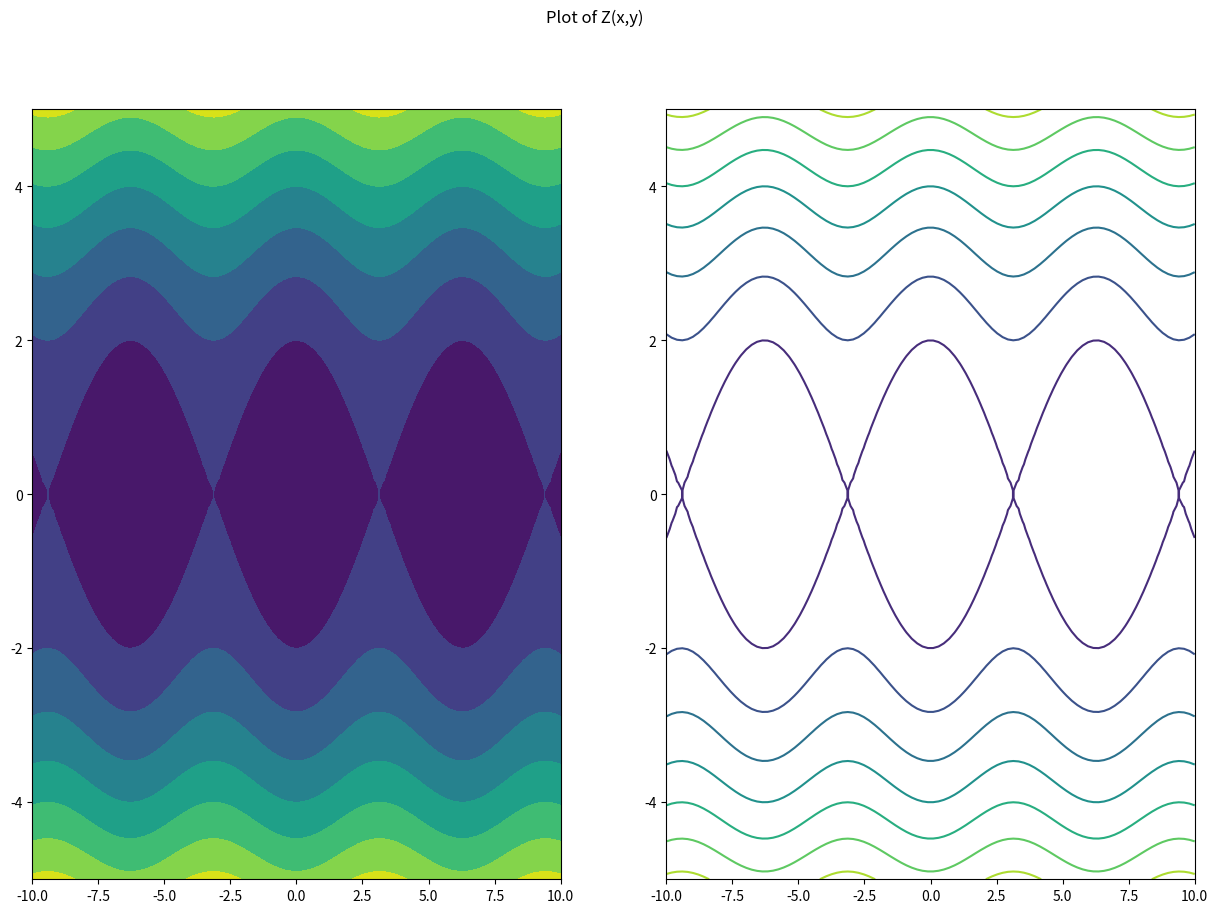
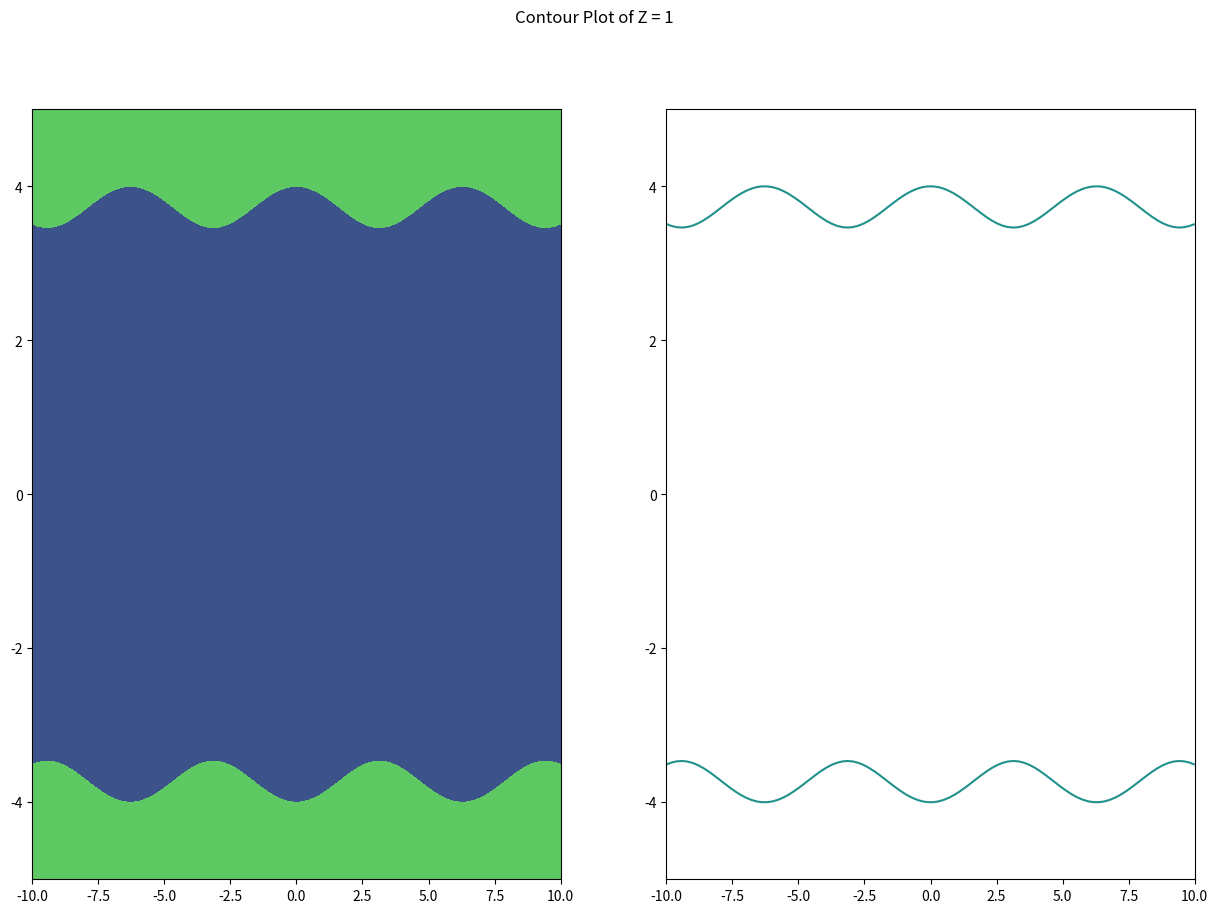
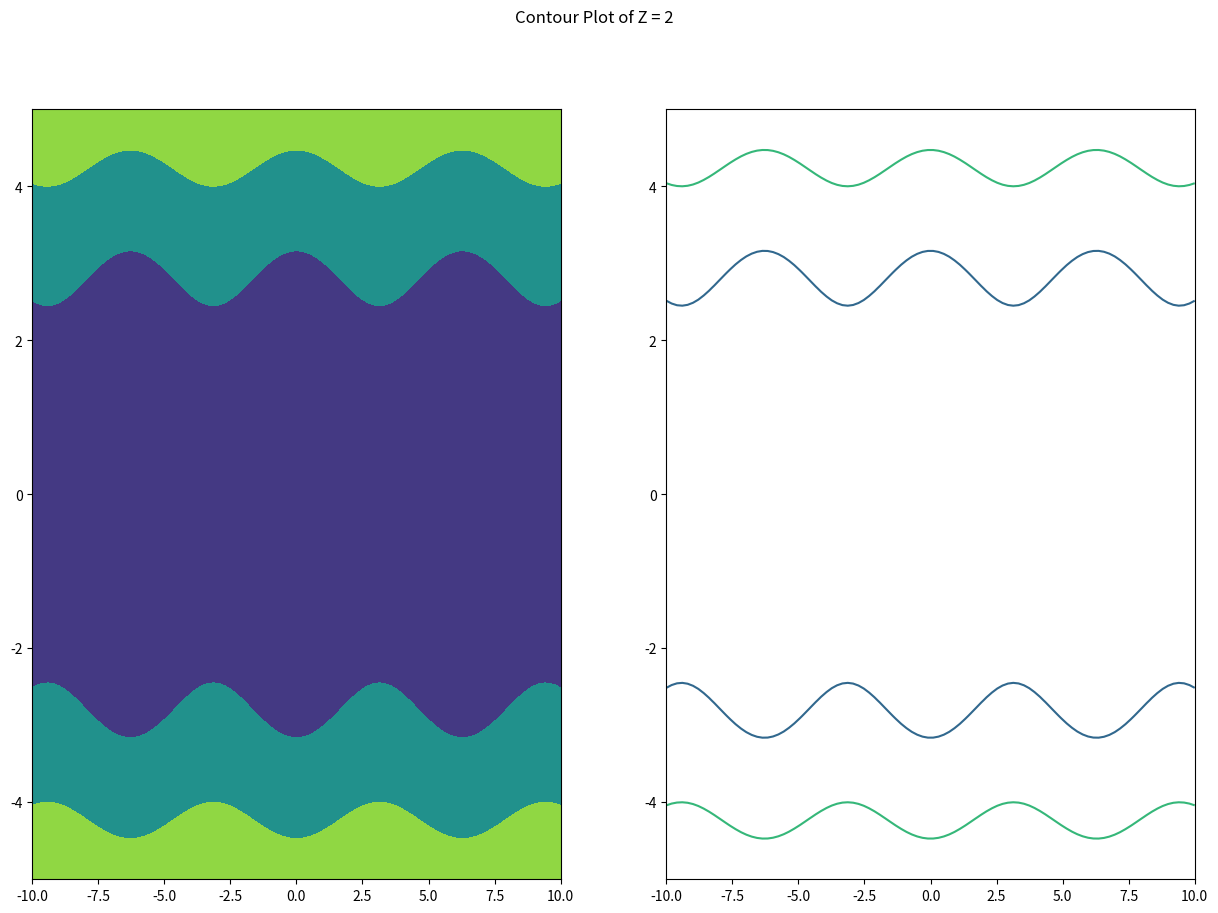
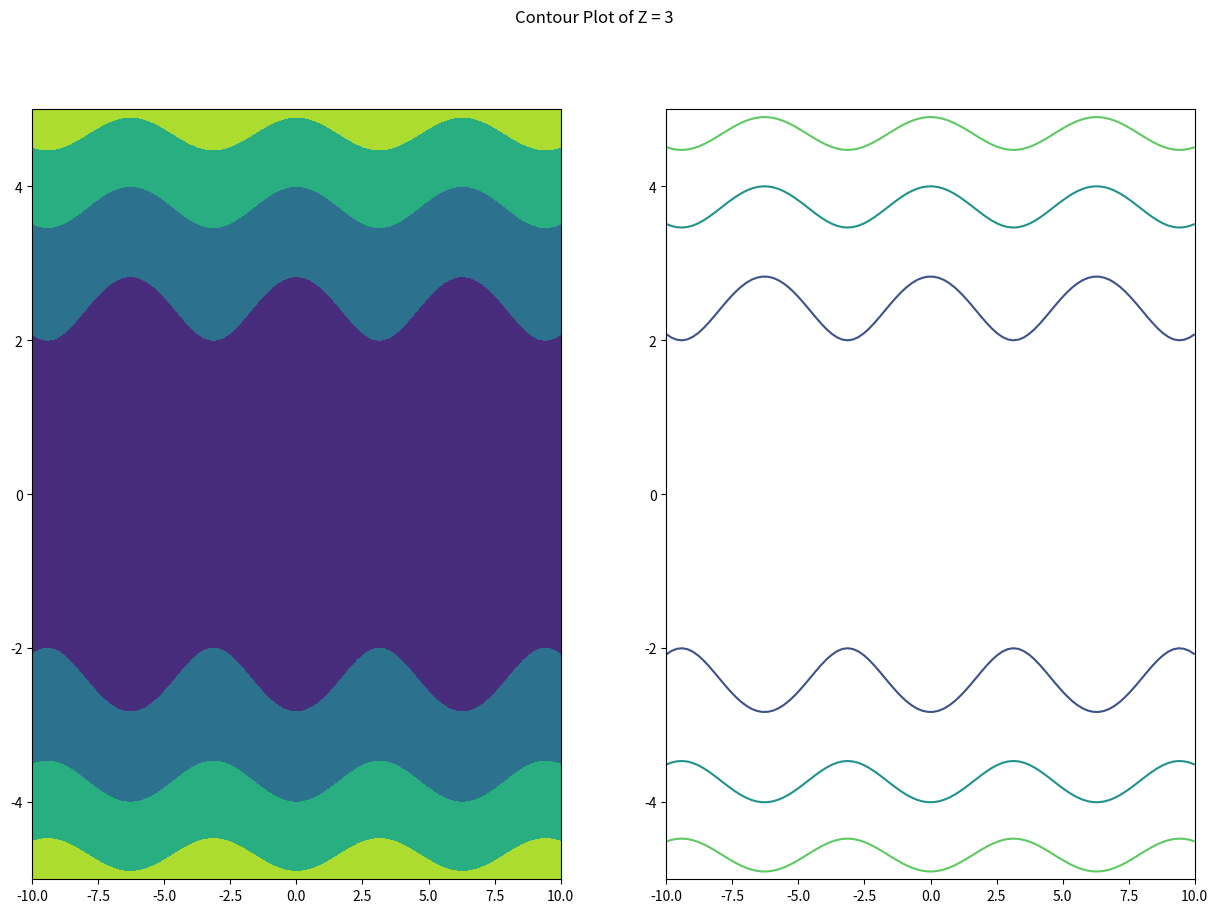

Write Python code to recreate these figures, in order.
# Plot 𝐸 = 1 − 𝑐𝑜𝑠(𝑥) + 0.5𝑦^2. Also find the contour plot for E = 1, 2, 3.

import matplotlib.pyplot as plt
import numpy as np


def f(x, y):
    return 1 - np.cos(X) + 0.5 * Y ** 2


x = np.linspace(-10, 10, 100)
y = np.linspace(-5, 5, 100)
X, Y = np.meshgrid(x, y)
Z = f(x, y)
fig, (ax, ax1) = plt.subplots(1, 2, figsize=(15, 10))
ax.contourf(X, Y, Z)
ax1.contour(X, Y, Z)
fig.suptitle('Plot of Z(x,y)')

# contour plot for Z = 1
fig, (ax, ax1) = plt.subplots(1, 2, figsize=(15, 10))
Z = 1 - np.cos(X) + 0.5 * Y ** 2
ax.contourf(X, Y, Z, 1)
ax1.contour(X, Y, Z, 1)
fig.suptitle('Contour Plot of Z = 1')

# contour plot for Z = 2
fig, (ax, ax1) = plt.subplots(1, 2, figsize=(15, 10))
Z = 1 - np.cos(X) + 0.5 * Y ** 2
ax.contourf(X, Y, Z, 2)
ax1.contour(X, Y, Z, 2)
fig.suptitle('Contour Plot of Z = 2')

# contour plot for Z = 3
fig, (ax, ax1) = plt.subplots(1, 2, figsize=(15, 10))
Z = 1 - np.cos(X) + 0.5 * Y ** 2
ax.contourf(X, Y, Z, 3)
ax1.contour(X, Y, Z, 3)
fig.suptitle('Contour Plot of Z = 3')
plt.show()
